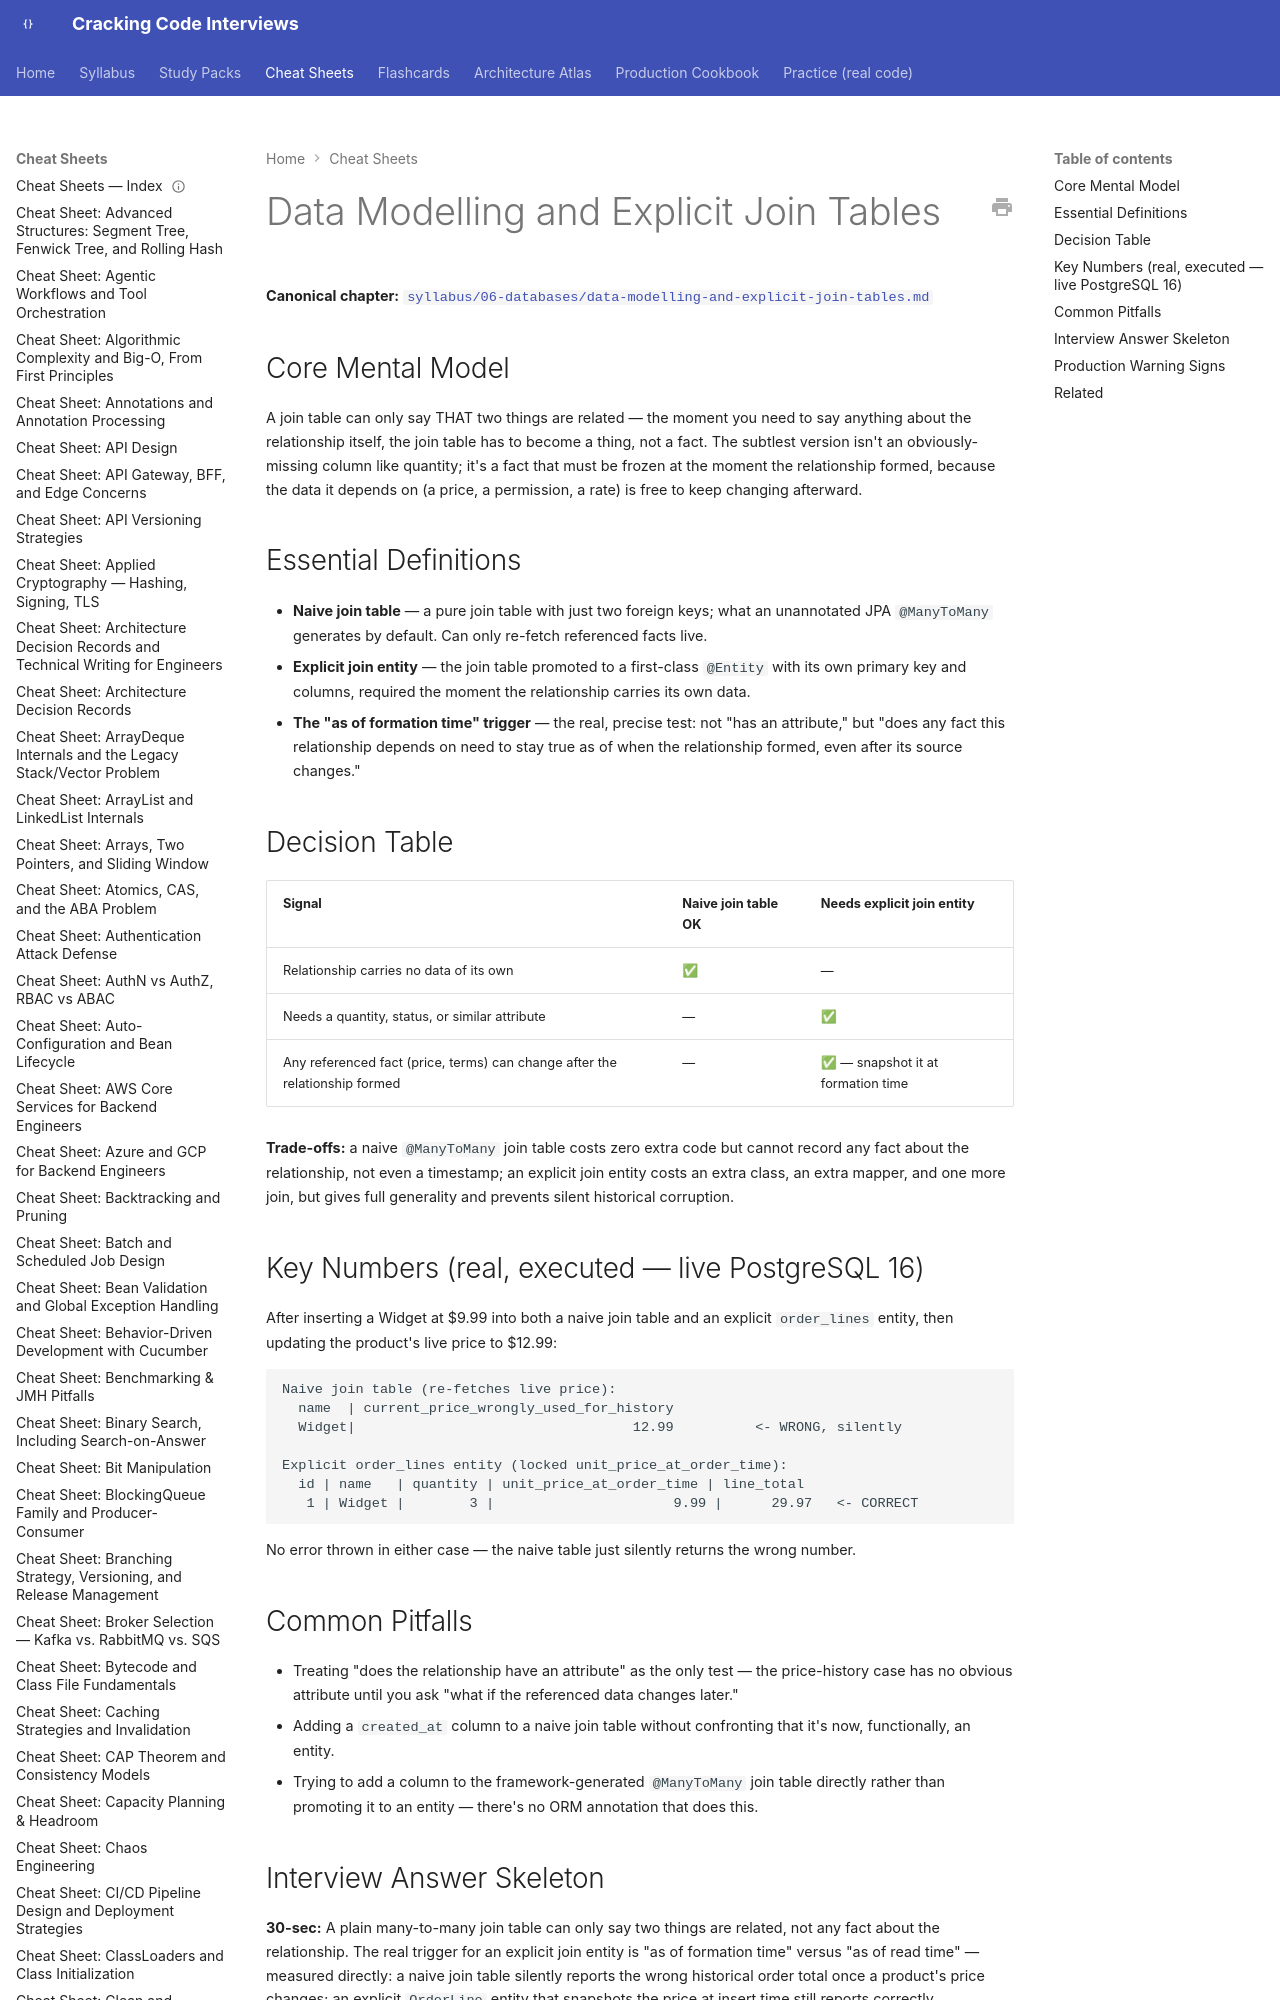

repository: JuanMelendres/cracking-code-interviews · page: cheat-sheets/data-modelling-and-explicit-join-tables/index.html · generator: mkdocs

---
title: "Cheat Sheet: Data Modelling and Explicit Join Tables"
slug: data-modelling-and-explicit-join-tables
document_type: cheat-sheet
domain: databases
topic_id: T-605/T-608
canonical: ../syllabus/06-databases/data-modelling-and-explicit-join-tables.md
last_updated: 2026-08-05
---

# Data Modelling and Explicit Join Tables

**Canonical chapter:** [`syllabus/06-databases/data-modelling-and-explicit-join-tables.md`](../syllabus/06-databases/data-modelling-and-explicit-join-tables.md)
